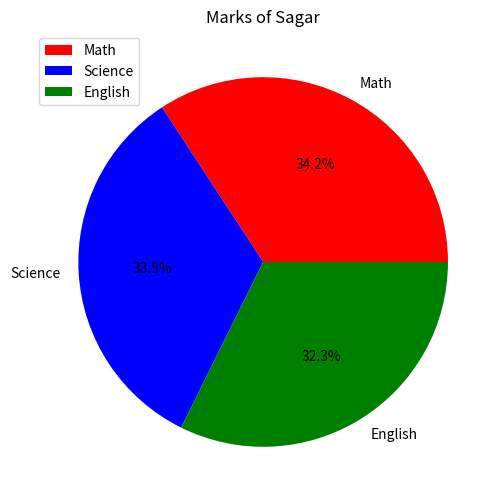

This chart was generated by the following Python code:
import pandas as pd
import numpy as np
import matplotlib.pyplot as plt


border = "-" * 50
df = None

# Normalise 'Math' scores using min - max scaling
def MinMaxScaling():
    global df

    # Min - Max Scaling
    df["Scaled_Math"] = (df["Math"] - df["Math"].min()) / (df["Math"].max() - df["Math"].min())
    print("Dataset after Min - Max Scaling of 'Math' column : ")
    print(df)
    
    print(border)


# Create 'Gender' col and perform one hot encoding on it
def OneHotEncoding():
    global df

    df["Gender"] = ["Male", "Male", "Female"]
    print("Dataset after adding 'Gender' column : ")
    print(df)
    print(border)

    # One Hot Encoding
    df = pd.get_dummies(df, columns=["Gender"], dtype=int, drop_first=True)
    print("Dataset after One Hot Encoding of 'Gender' columns : ")
    print(df)
    print(border)


# Group students by 'Gender' and calculate average marks. 
def GroupByGender():
    global df

    # Group by 'Gender' and calculate average marks
    grouped = df.groupby("Gender_Male").mean(numeric_only=True)
    print("Average marks by gender : ")
    print(grouped[["Math", "Science", "English"]])
    print(border)


# Plot a pie chart of marks for "Sagar"
def PlotPieChart():
    global df

    print("Marks of Sagar : ")
    stud_name = "Sagar"
    subjects = ["Math", "Science", "English"]

    Sagar_marks = df[(df["Name"] == stud_name)][subjects].values[0]
    print(Sagar_marks)

    plt.figure(figsize=(6, 6))
    plt.pie(
        Sagar_marks, 
        labels=subjects, 
        colors=['r', 'b', 'g'],
        autopct='%1.1f%%'
    )

    plt.title("Marks of Sagar")
    plt.legend()
    plt.show()


def AddNewColumn():
    global df

    df["Total"] = df["Math"] + df["Science"] + df["English"]
    print("Dataset after adding 'Total' columns : ")
    print(df)
    print(border)

    df["Status"] = ["Pass" if m >= 250 else "Fail" for m in df["Total"]]
    print("Dataset after adding 'Status' columns : ")
    print(df)
    print(border)


def main():
    data = {
        "Name" : ["Amit", "Sagar", "Pooja"],
        "Math" : [85, 90, 78],
        "Science" : [92, 88, 95],
        "English" : [65, 85, 82]
    }    
    
    global df
    df = pd.DataFrame(data)  
    MinMaxScaling()
    OneHotEncoding()
    GroupByGender()
    PlotPieChart()  
    AddNewColumn()

if __name__ == "__main__":
    main()
